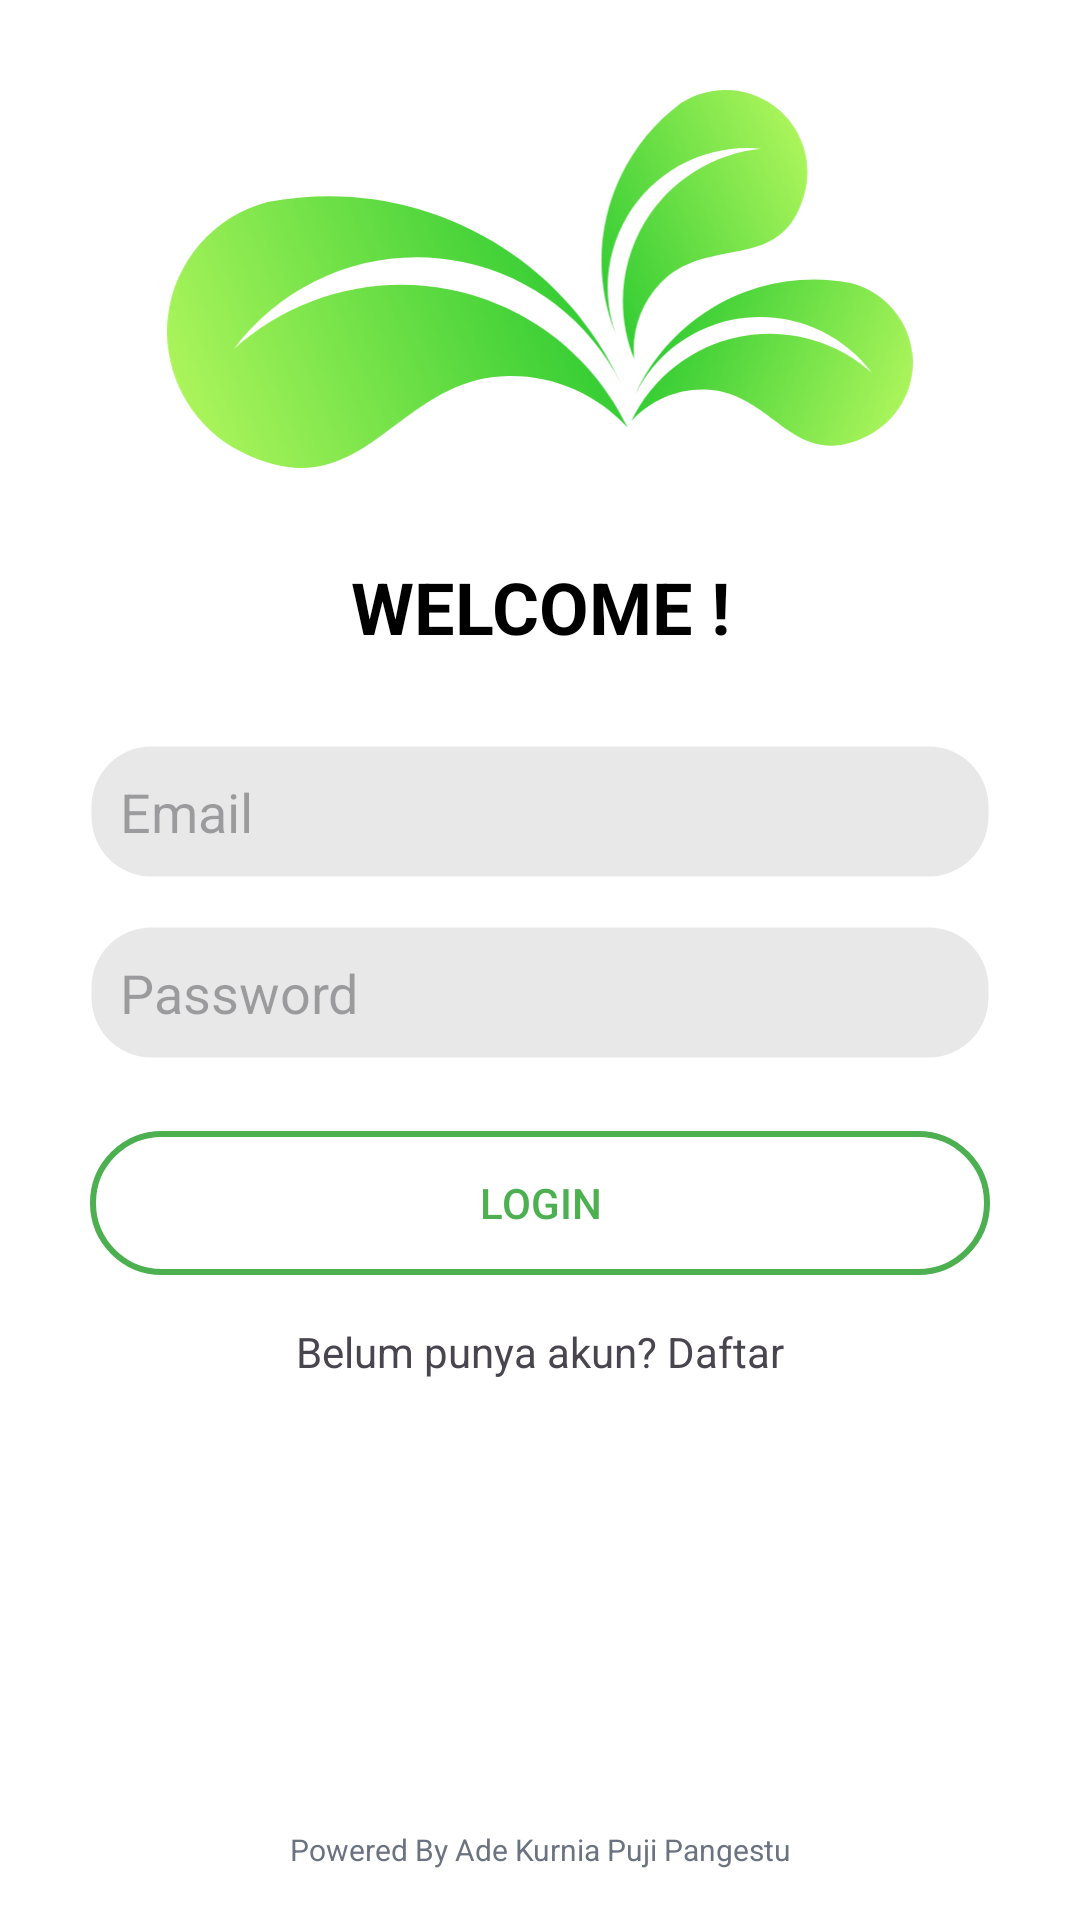

The Android layout XML behind this screen, and the referenced resources:
<!-- AndroidManifest.xml: activity theme Theme.Splash -->
<!-- res/layout/activity_login.xml -->
<?xml version="1.0" encoding="utf-8"?>
<ScrollView
    xmlns:android="http://schemas.android.com/apk/res/android"
    xmlns:app="http://schemas.android.com/apk/res-auto"
    android:layout_width="match_parent"
    android:layout_height="match_parent"
    android:fillViewport="true">

    <androidx.constraintlayout.widget.ConstraintLayout
        android:layout_width="match_parent"
        android:layout_height="match_parent"
        android:background="@color/white">

        
        <ImageView
            android:id="@+id/imgLogo"
            android:layout_width="250dp"
            android:layout_height="126dp"
            android:layout_marginTop="30dp"
            android:src="@drawable/logo_app"
            app:layout_constraintTop_toTopOf="parent"
            app:layout_constraintStart_toStartOf="parent"
            app:layout_constraintEnd_toEndOf="parent"/>

        <TextView
            android:id="@+id/txtTitle"
            android:layout_width="wrap_content"
            android:layout_height="wrap_content"
            android:text="WELCOME !"
            android:textColor="@color/black"
            android:textSize="24sp"
            android:textStyle="bold"
            android:layout_marginTop="30dp"
            app:layout_constraintTop_toBottomOf="@id/imgLogo"
            app:layout_constraintStart_toStartOf="parent"
            app:layout_constraintEnd_toEndOf="parent"/>

        
        <EditText
            android:id="@+id/etEmail"
            android:layout_width="300dp"
            android:layout_height="wrap_content"
            android:hint="Email"
            android:background="@drawable/rounded_edittext"
            android:inputType="textEmailAddress"
            app:layout_constraintTop_toBottomOf="@id/txtTitle"
            app:layout_constraintStart_toStartOf="parent"
            app:layout_constraintEnd_toEndOf="parent"
            android:layout_marginTop="30dp"/>

        
        <EditText
            android:id="@+id/etPassword"
            android:layout_width="300dp"
            android:layout_height="wrap_content"
            android:hint="Password"
            android:background="@drawable/rounded_edittext"
            android:inputType="textPassword"
            app:layout_constraintTop_toBottomOf="@id/etEmail"
            app:layout_constraintStart_toStartOf="parent"
            app:layout_constraintEnd_toEndOf="parent"
            android:layout_marginTop="16dp"/>

        
        <androidx.appcompat.widget.AppCompatButton
            android:id="@+id/btnLogin"
            android:layout_width="300dp"
            android:layout_height="wrap_content"
            android:text="Login"
            android:textColor="@color/green_app"
            android:background="@drawable/buttonstroke"
            app:layout_constraintTop_toBottomOf="@id/etPassword"
            app:layout_constraintStart_toStartOf="parent"
            app:layout_constraintEnd_toEndOf="parent"
            android:layout_marginTop="24dp"/>

        
        <TextView
            android:id="@+id/txtRegister"
            android:layout_width="wrap_content"
            android:layout_height="wrap_content"
            android:text="Belum punya akun? Daftar"
            android:textSize="14sp"
            app:layout_constraintTop_toBottomOf="@id/btnLogin"
            app:layout_constraintStart_toStartOf="parent"
            app:layout_constraintEnd_toEndOf="parent"
            android:layout_marginTop="16dp"/>

        <TextView
            android:layout_width="wrap_content"
            android:layout_height="wrap_content"
            android:text="@string/loyalty"
            android:textColor="@color/text_gray"
            android:textSize="10sp"
            app:layout_constraintBottom_toBottomOf="parent"
            app:layout_constraintEnd_toEndOf="parent"
            app:layout_constraintHorizontal_bias="0.502"
            app:layout_constraintStart_toStartOf="parent"
            app:layout_constraintTop_toBottomOf="@id/txtRegister"
            app:layout_constraintVertical_bias="0.899" />


    </androidx.constraintlayout.widget.ConstraintLayout>

</ScrollView>
<!-- resources referenced by this layout -->
<resources>
  <color name="black">#000000</color>
  <color name="green_app">#4CAF50</color>
  <color name="text_gray">#6B7280</color>
  <color name="white">#FFFFFF</color>
  <!-- drawable buttonstroke (drawable) -->
  <?xml version="1.0" encoding="utf-8"?>
  <shape xmlns:android="http://schemas.android.com/apk/res/android">
      <corners android:radius="25dp" />
      <stroke
          android:width="2dp"
          android:color="@color/green_app" />
      <padding
          android:left="10dp"
          android:right="10dp"
          android:top="10dp"
          android:bottom="10dp" />
      <solid android:color="@android:color/transparent"/>
  </shape>
  <!-- drawable logo_app: vector/xml drawable (drawable, 2921 chars, omitted) -->
  <!-- drawable rounded_edittext (drawable) -->
  <?xml version="1.0" encoding="utf-8"?>
  <shape xmlns:android="http://schemas.android.com/apk/res/android">
      <corners android:radius="20dp" />
      <stroke
          android:width="1dp"
          android:color="@android:color/transparent"/>
      <padding
          android:left="10dp"
          android:right="10dp"
          android:top="10dp"
          android:bottom="10dp" />
      <solid android:color="@color/rtv_gray"/>
  </shape>
  <string name="loyalty">Powered By Ade Kurnia Puji Pangestu</string>
  <style name="Theme.Splash" parent="Theme.Material3.DayNight.NoActionBar">
          <item name="android:statusBarColor">@color/white</item>
      </style>
  <color name="rtv_gray">#E8E8E8</color>
</resources>
